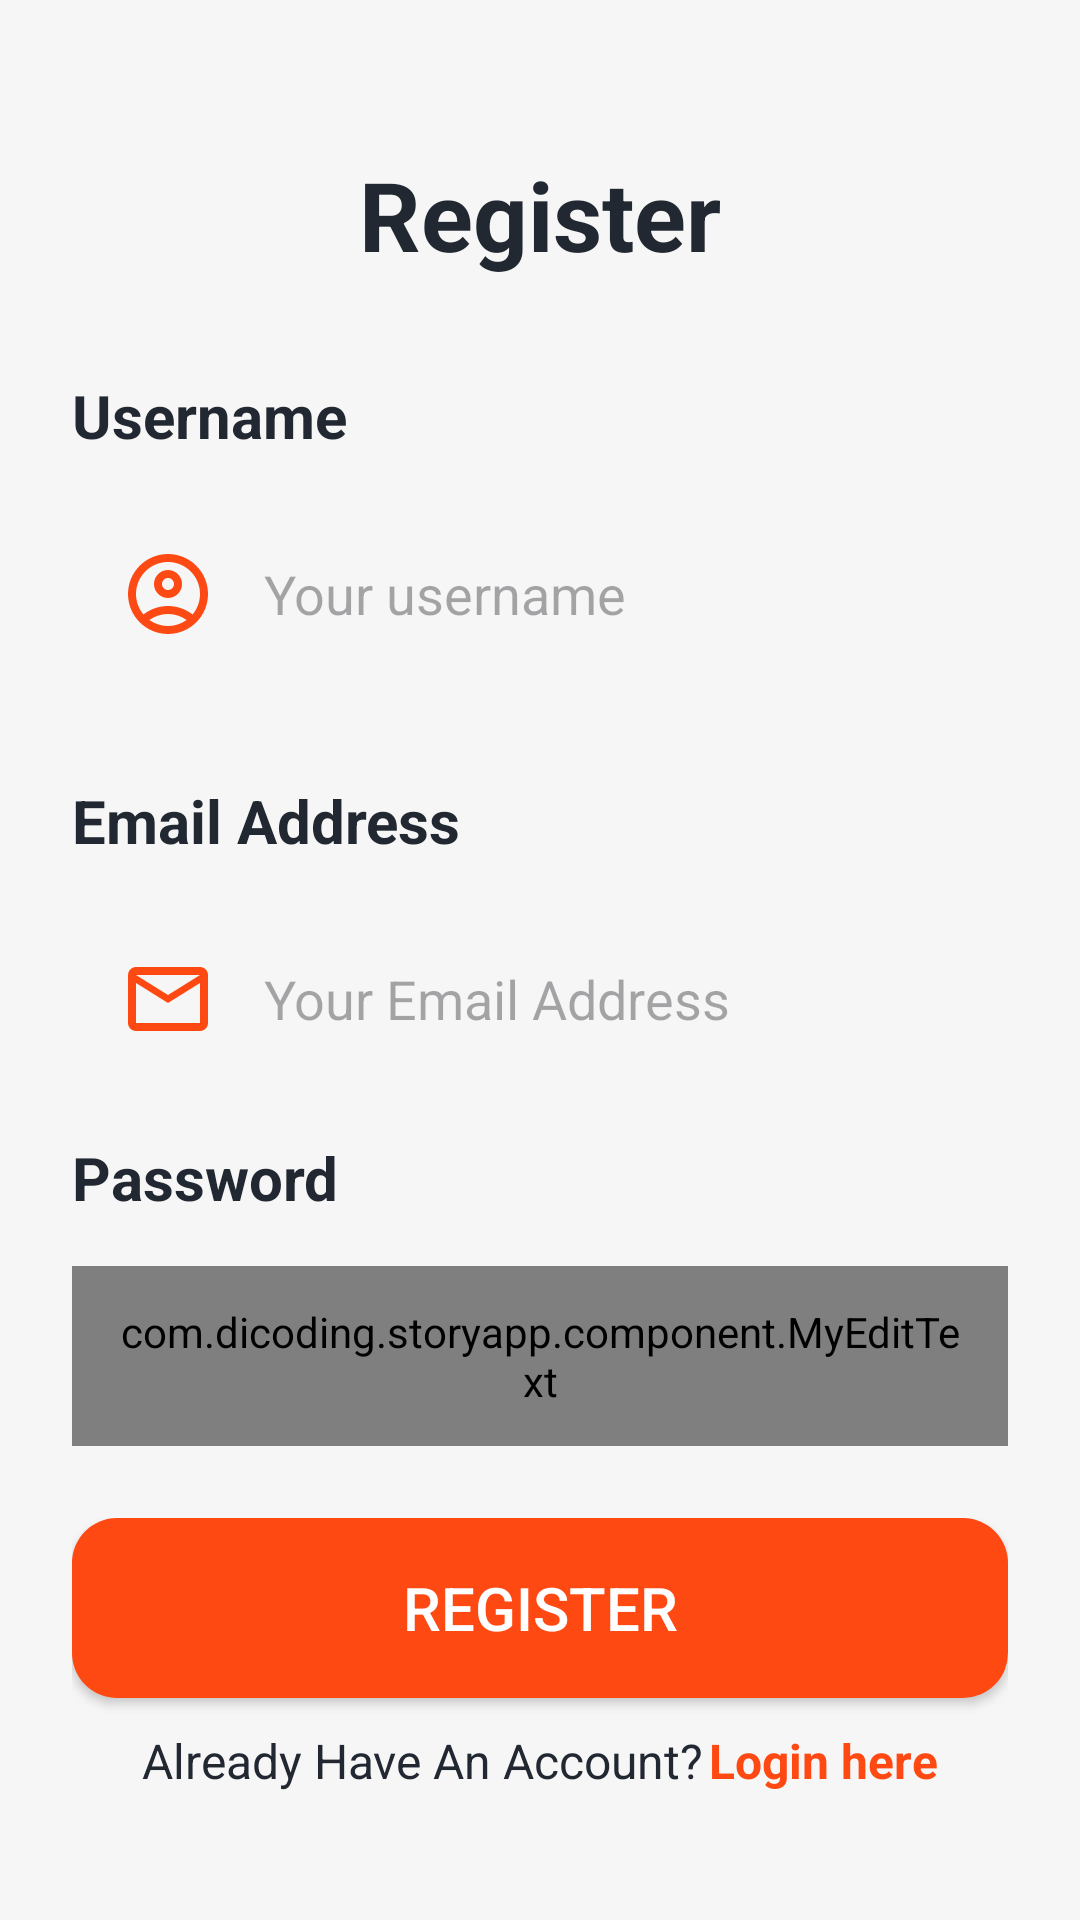

Reconstruct the res/layout file that produces this screen, plus the resources it refers to.
<!-- AndroidManifest.xml: application theme Theme.StoryApp -->
<!-- res/layout/activity_register.xml -->
<?xml version="1.0" encoding="utf-8"?>
<ScrollView
    android:layout_width="match_parent"
    android:layout_height="match_parent"
    xmlns:android="http://schemas.android.com/apk/res/android"
    style="@style/primaryBackground"
    >
    <androidx.constraintlayout.widget.ConstraintLayout
        xmlns:app="http://schemas.android.com/apk/res-auto"
        xmlns:tools="http://schemas.android.com/tools"
        android:id="@+id/main"
        android:layout_width="match_parent"
        android:layout_height="wrap_content"
        android:paddingHorizontal="24dp"
        tools:context=".ui.login.LoginActivity"
        >

        <TextView
            android:id="@+id/textView2"
            android:layout_width="wrap_content"
            android:layout_height="wrap_content"
            android:textColor="?attr/colorPrimary"
            android:layout_marginTop="50dp"
            android:text="@string/register"
            android:textSize="32sp"
            android:textStyle="bold"
            app:layout_constraintEnd_toEndOf="parent"
            app:layout_constraintStart_toStartOf="parent"
            app:layout_constraintTop_toTopOf="parent" />
        <LinearLayout
            android:layout_width="match_parent"
            android:layout_height="wrap_content"
            android:layout_marginTop="32dp"
            android:id="@+id/usernameTextfieldLayout"
            app:layout_constraintTop_toBottomOf="@+id/textView2"
            tools:layout_editor_absoluteX="0dp"
            android:orientation="vertical"
            >

            <TextView
                android:layout_width="wrap_content"
                android:layout_height="wrap_content"
                android:textColor="?attr/colorPrimary"
                android:textStyle="bold"
                android:textSize="20sp"
                android:text="@string/username" />

            <EditText
                android:id="@+id/ed_register_name"
                android:layout_width="match_parent"
                android:layout_marginTop="16dp"
                android:drawablePadding="16dp"
                android:drawableStart="@drawable/outline_account_circle_24"
                android:paddingHorizontal="16dp"
                android:layout_height="60dp"
                android:hint="@string/your_username"
                android:inputType="text"
                android:background="@drawable/rounded_background"
                android:autofillHints="" />
        </LinearLayout>
        <LinearLayout
            android:layout_width="match_parent"
            android:layout_height="wrap_content"
            android:layout_marginTop="32dp"
            android:id="@+id/emailTextfieldLayout"
            app:layout_constraintTop_toBottomOf="@+id/usernameTextfieldLayout"
            tools:layout_editor_absoluteX="0dp"
            android:orientation="vertical"
            >

            <TextView
                android:layout_width="wrap_content"
                android:layout_height="wrap_content"
                android:textStyle="bold"
                android:textColor="?attr/colorPrimary"
                android:textSize="20sp"
                android:text="@string/email" />

            <EditText
                android:id="@+id/ed_register_email"
                android:layout_width="match_parent"
                android:layout_marginTop="16dp"
                android:drawablePadding="16dp"
                android:drawableStart="@drawable/baseline_mail_outline_24"
                android:paddingHorizontal="16dp"
                android:layout_height="60dp"
                android:hint="@string/email_hint"
                android:inputType="textEmailAddress"
                android:background="@drawable/rounded_background"
                android:autofillHints="" />
        </LinearLayout>
        <LinearLayout
            android:layout_width="match_parent"
            android:layout_height="wrap_content"
            android:id="@+id/passwordTextfieldLayout"
            android:layout_marginTop="16dp"
            app:layout_constraintTop_toBottomOf="@+id/emailTextfieldLayout"
            tools:layout_editor_absoluteX="0dp"
            android:orientation="vertical"
            >
            <LinearLayout
                android:layout_width="match_parent"
                android:layout_height="wrap_content"
                android:orientation="horizontal"
                android:gravity="center_vertical"
                >
                <TextView
                    android:layout_width="wrap_content"
                    android:layout_height="wrap_content"
                    android:textStyle="bold"
                    android:textColor="?attr/colorPrimary"
                    android:textSize="20sp"
                    android:text="@string/password" />
            </LinearLayout>
            <com.dicoding.storyapp.component.MyEditText
                android:layout_width="match_parent"
                android:id="@+id/ed_register_password"
                android:layout_marginTop="16dp"
                android:drawablePadding="16dp"
                android:paddingHorizontal="16dp"
                android:layout_height="60dp"
                android:hint="@string/password_hint"
                android:inputType="textPassword"
                android:background="@drawable/rounded_background"
                android:autofillHints=""
                >
            </com.dicoding.storyapp.component.MyEditText>
        </LinearLayout>
        <LinearLayout
            android:layout_width="match_parent"
            android:layout_height="wrap_content"
            android:layout_marginTop="24dp"
            app:layout_constraintTop_toBottomOf="@+id/passwordTextfieldLayout"
            android:orientation="vertical"
            >
            <androidx.appcompat.widget.AppCompatButton
                android:id="@+id/registerButton"
                android:layout_width="match_parent"
                android:layout_height="60dp"
                android:text="@string/register"
                android:textColor="@color/white"
                android:background="@drawable/button_rounded"
                android:backgroundTint="@color/orange"
                android:textSize="20sp"
                />
            <LinearLayout
                android:layout_width="match_parent"
                android:layout_height="wrap_content"
                android:orientation="horizontal"
                android:layout_marginTop="10dp"
                android:gravity="center"
                >
                <TextView
                    android:layout_width="wrap_content"
                    android:layout_height="wrap_content"
                    android:textColor="?attr/colorPrimary"
                    android:text="@string/already_have_an_account"
                    android:textSize="16sp"
                    />
                <TextView
                    android:id="@+id/hyperlink_login"
                    android:layout_width="wrap_content"
                    android:layout_height="wrap_content"
                    android:layout_marginStart="2dp"
                    android:text="@string/login_here"
                    android:textSize="16sp"
                    android:textColor="@color/orange"
                    android:textStyle="bold"
                    />
            </LinearLayout>
        </LinearLayout>

    </androidx.constraintlayout.widget.ConstraintLayout>
</ScrollView>
<!-- resources referenced by this layout -->
<resources>
  <color name="orange">#FFFF4913</color>
  <color name="white">#FFFFFFFF</color>
  <!-- drawable baseline_mail_outline_24 (drawable) -->
  <vector xmlns:android="http://schemas.android.com/apk/res/android" android:height="32dp" android:tint="#FF4913" android:viewportHeight="24" android:viewportWidth="24" android:width="32dp">
        
      <path android:fillColor="@android:color/white" android:pathData="M20,4L4,4c-1.1,0 -1.99,0.9 -1.99,2L2,18c0,1.1 0.9,2 2,2h16c1.1,0 2,-0.9 2,-2L22,6c0,-1.1 -0.9,-2 -2,-2zM20,18L4,18L4,8l8,5 8,-5v10zM12,11L4,6h16l-8,5z"/>
      
  </vector>
  <!-- drawable button_rounded (drawable) -->
  <?xml version="1.0" encoding="utf-8"?>
  <shape xmlns:android="http://schemas.android.com/apk/res/android"
      android:shape="rectangle"
      android:padding="10dp">
  
      <solid android:color="@color/orange" />
      <corners
          android:bottomRightRadius="15dp"
          android:bottomLeftRadius="15dp"
          android:topLeftRadius="15dp"
          android:topRightRadius="15dp" />
  </shape>
  <!-- drawable outline_account_circle_24 (drawable) -->
  <vector xmlns:android="http://schemas.android.com/apk/res/android" android:height="32dp" android:tint="#FD4913" android:viewportHeight="24" android:viewportWidth="24" android:width="32dp">
        
      <path android:fillColor="@android:color/white" android:pathData="M12,2C6.48,2 2,6.48 2,12s4.48,10 10,10s10,-4.48 10,-10S17.52,2 12,2zM7.35,18.5C8.66,17.56 10.26,17 12,17s3.34,0.56 4.65,1.5C15.34,19.44 13.74,20 12,20S8.66,19.44 7.35,18.5zM18.14,17.12L18.14,17.12C16.45,15.8 14.32,15 12,15s-4.45,0.8 -6.14,2.12l0,0C4.7,15.73 4,13.95 4,12c0,-4.42 3.58,-8 8,-8s8,3.58 8,8C20,13.95 19.3,15.73 18.14,17.12z"/>
        
      <path android:fillColor="@android:color/white" android:pathData="M12,6c-1.93,0 -3.5,1.57 -3.5,3.5S10.07,13 12,13s3.5,-1.57 3.5,-3.5S13.93,6 12,6zM12,11c-0.83,0 -1.5,-0.67 -1.5,-1.5S11.17,8 12,8s1.5,0.67 1.5,1.5S12.83,11 12,11z"/>
      
  </vector>
  <string name="already_have_an_account">Already Have An Account?</string>
  <string name="email">Email Address</string>
  <string name="email_hint">Your Email Address</string>
  <string name="login_here">Login here</string>
  <string name="password">Password</string>
  <string name="password_hint">Your Password</string>
  <string name="register">Register</string>
  <string name="username">Username</string>
  <string name="your_username">Your username</string>
  <style name="primaryBackground" parent="">
          <item name="android:background">@color/gray</item>
      </style>
  <style name="Theme.StoryApp" parent="Base.Theme.StoryApp" />
  <color name="gray">#FFF6F6F6</color>
  <style name="Base.Theme.StoryApp" parent="Theme.Material3.DayNight">
          <item name="android:statusBarColor">@color/orange</item>
          <item name="colorPrimary">@color/black_secondary</item>
          <item name="color">@color/black_tertiary</item>
          
          
      </style>
  <color name="black_secondary">#FF222831</color>
  <color name="black_tertiary">#FF31363F</color>
</resources>
